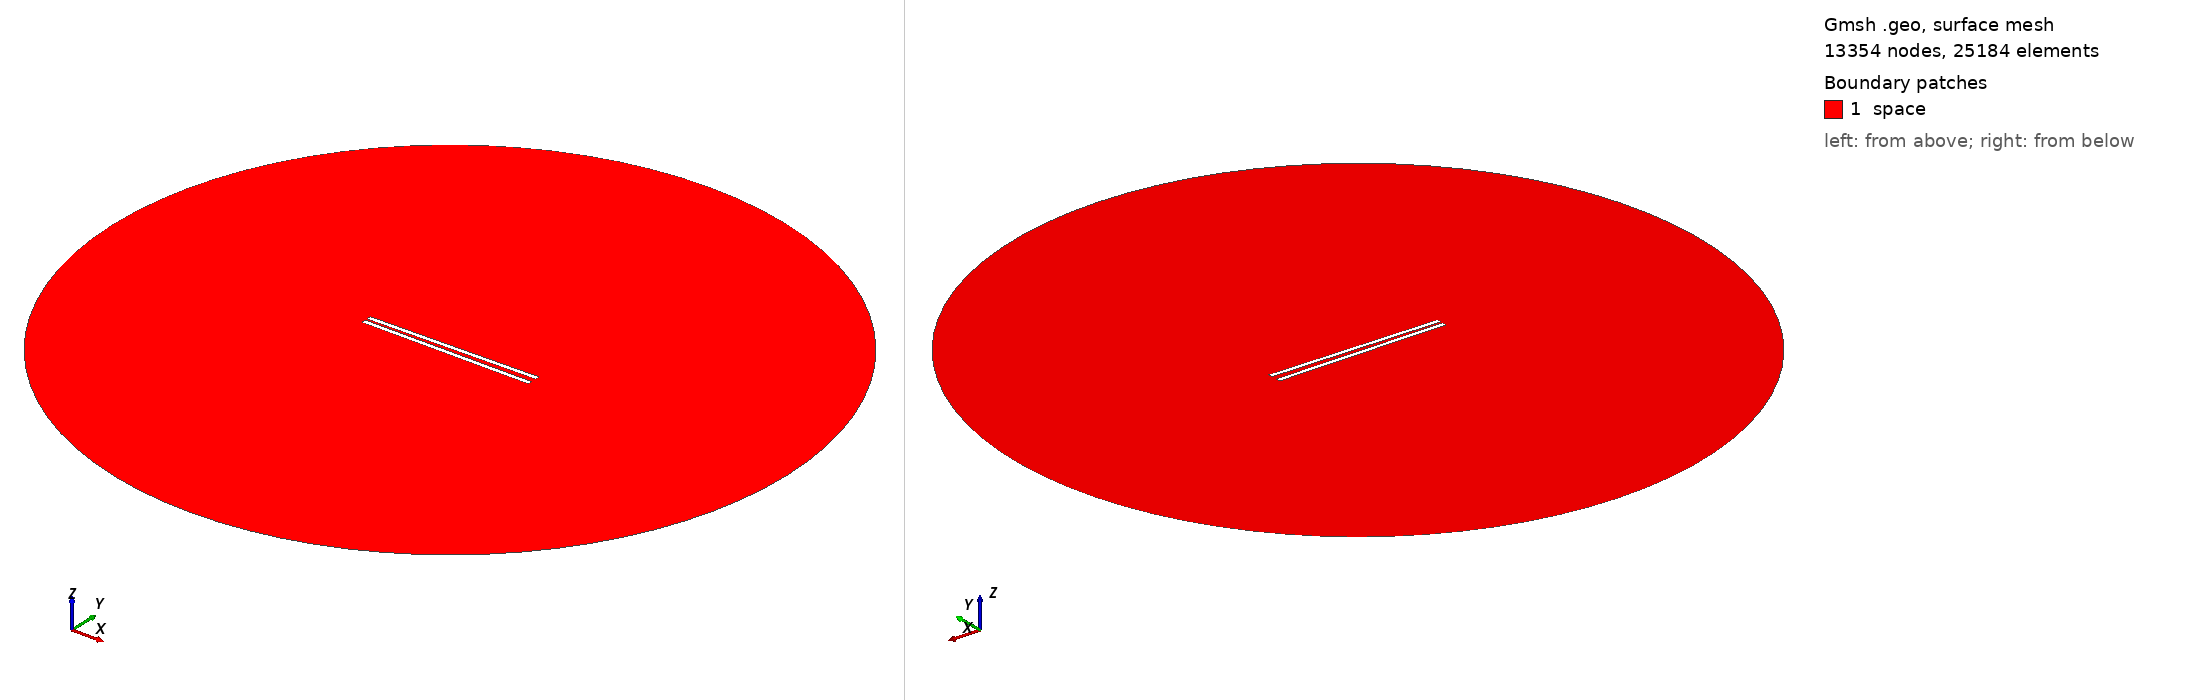

Gmsh geometry script, surface-meshed: 13354 nodes, 25184 surface elements. Boundary patches (legend numbers): 1 space. Left view from above one corner, right view from below the opposite corner. Legend entries are the model's physical surfaces. The drawing asked Gmsh for element sizes between 1% and 20% of the model's largest extent; the script's own settings can give other sizes.

=== 961.geo (drawn) ===
// Set the geometry kernel
SetFactory("OpenCASCADE");

//---------------------------------------
// Rectangles
//---------------------------------------

// Rectangle 1 (top)
Point(1) = {-49.4, 1.0833333333333333, 0, 1.0};
Point(2) = {49.4, 1.0833333333333333, 0, 1.0};
Point(3) = {49.4, 3.883333333333333, 0, 1.0};
Point(4) = {-49.4, 3.883333333333333, 0, 1.0};

Line(1) = {1, 2};
Line(2) = {2, 3};
Line(3) = {3, 4};
Line(4) = {4, 1};

Line Loop(1) = {1, 2, 3, 4};
Plane Surface(1) = {1};

Rotate { {0, 0, 1}, {0,  1.0833333333333333,  0}, 0.017 } {
  Surface{1};
}

// Rectangle 2 (bottom)
Point(5) = {-49.4, -1.0833333333333333, 0, 1.0};
Point(6) = {49.4, -1.0833333333333333, 0, 1.0};
Point(7) = {49.4, -3.883333333333333, 0, 1.0};
Point(8) = {-49.4, -3.883333333333333, 0, 1.0};

Line(5) = {5, 6};
Line(6) = {6, 7};
Line(7) = {7, 8};
Line(8) = {8, 5};

Line Loop(2) = {5, 6, 7, 8};
Plane Surface(2) = {2}; 


//---------------------------------------
// Circle
//---------------------------------------

// Define points
Point(9) = {0, 0, 0};        // Center
Point(10) = {200, 0, 0};     // Start point
Point(11) = {0, 200, 0};     // 90 degrees
Point(12) = {-200, 0, 0};    // 180 degrees
Point(13) = {0, -200, 0};    // 270 degrees

// Define circle arcs (each needs start, center, end)
Circle(9) = {10, 9, 11};
Circle(10) = {11, 9, 12};
Circle(11) = {12, 9, 13};
Circle(12) = {13, 9, 10};

// Define curve loop and surface if needed
Curve Loop(3) = {9, 10, 11, 12};
Surface(3) = {3};

// Subtract Rectangles from Circle
BooleanDifference{ Surface{3}; Delete; }{ Surface{1}; Surface{2}; Delete; }

//---------------------------------------
// Transfinite Lines and Surface
//---------------------------------------
r = 7;
Transfinite Line {1, 3} = 50*r Using Progression 1;
Transfinite Line {2, 4} = 2*r Using Progression 1;
Transfinite Line {5, 7} = 50*r Using Progression 1;
Transfinite Line {6, 8} = 2*r Using Progression 1;
Transfinite Line {9, 10, 11, 12} = 20 Using Progression 1;

//---------------------------------------
// Define Physical Groups
//---------------------------------------                

//--- Physical Curves
// Physical groups for boundaries
Physical Line("force_segment", 10) = {1};
Physical Line("upper_plate", 11) = {2, 3, 4};
Physical Line("lower_plate", 12) = {5, 6, 7, 8};
Physical Line("boundary", 20) = {9, 10, 11, 12};

//--- Physical Surfaces
Physical Surface("space", 30) = {3};

//---------------------------------------
// 6. Generate the Mesh
//---------------------------------------
Mesh 2;  // 2D mesh generation
